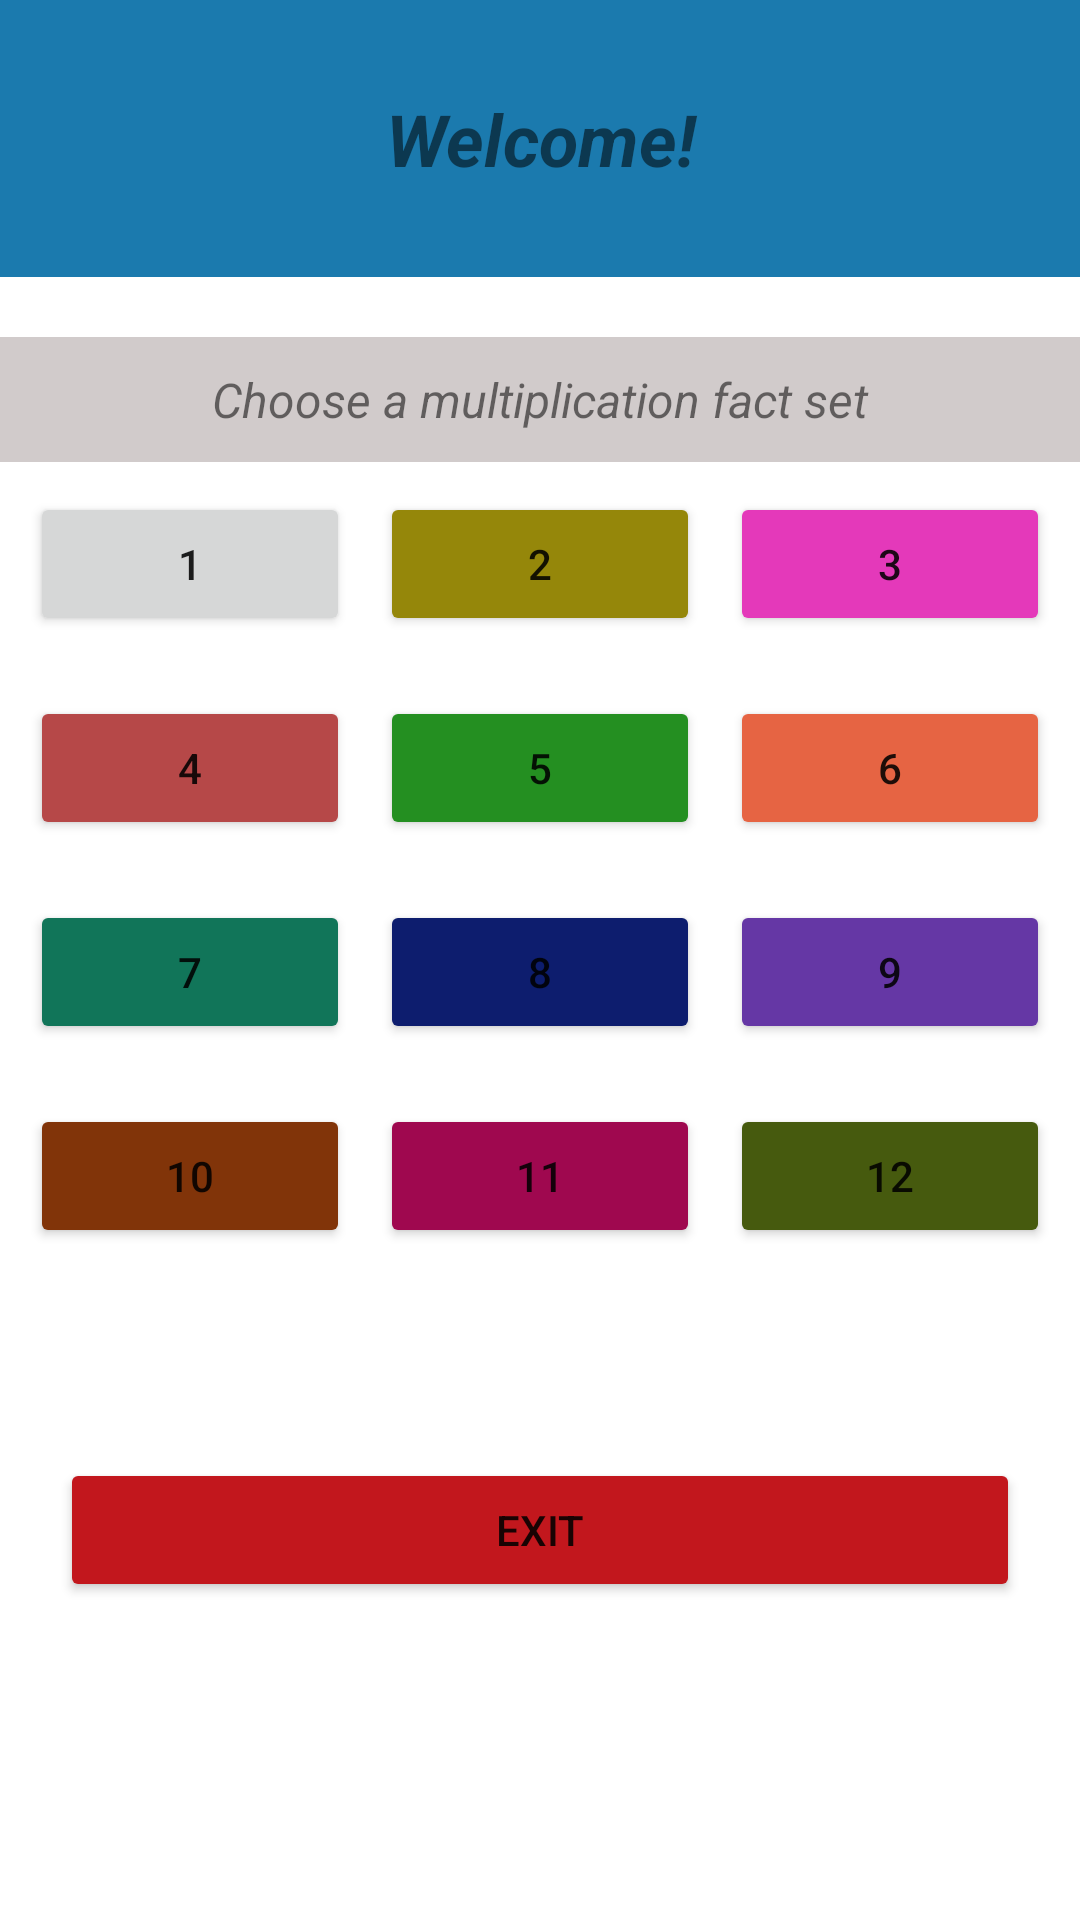

The Android layout XML behind this screen, and the referenced resources:
<!-- AndroidManifest.xml: application theme Theme.123Math -->
<!-- res/layout/activity_main.xml -->
<?xml version="1.0" encoding="utf-8"?>
<androidx.constraintlayout.widget.ConstraintLayout xmlns:android="http://schemas.android.com/apk/res/android"
    xmlns:app="http://schemas.android.com/apk/res-auto"
    xmlns:tools="http://schemas.android.com/tools"
    android:layout_width="match_parent"
    android:layout_height="match_parent"
    tools:context=".MainActivity">

    <LinearLayout
        android:layout_width="match_parent"
        android:layout_height="match_parent"
        android:orientation="vertical">

        <LinearLayout
            android:layout_width="match_parent"
            android:layout_height="wrap_content"
            android:layout_marginBottom="20dp"
            android:background="#1B7AAE"
            android:orientation="horizontal"
            android:paddingStart="20dp"
            android:paddingLeft="20dp"
            android:paddingTop="30dp"
            android:paddingEnd="20dp"
            android:paddingRight="20dp"
            android:paddingBottom="30dp"
            android:textAlignment="center">

            <TextView
                android:layout_width="match_parent"
                android:layout_height="match_parent"
                android:text="Welcome!"
                android:textAlignment="center"
                android:textSize="24sp"
                android:textStyle="bold|italic" />
        </LinearLayout>

        <TextView
            android:id="@+id/textView"
            android:layout_width="match_parent"
            android:layout_height="wrap_content"
            android:background="@color/grey"
            android:paddingStart="10dp"
            android:paddingTop="10dp"
            android:paddingEnd="10dp"
            android:paddingBottom="10dp"
            android:text="Choose a multiplication fact set"
            android:textAlignment="center"
            android:textSize="16sp"
            android:textStyle="italic" />

        <ScrollView
            android:layout_width="match_parent"
            android:layout_height="match_parent">

            <LinearLayout
                android:layout_width="match_parent"
                android:layout_height="wrap_content"
                android:orientation="vertical" >

                <LinearLayout
                    android:layout_width="match_parent"
                    android:layout_height="wrap_content"
                    android:layout_marginStart="10dp"
                    android:layout_marginTop="10dp"
                    android:layout_marginEnd="10dp"
                    android:layout_marginBottom="10dp"
                    android:orientation="horizontal">

                    <Button
                        android:id="@+id/b1"
                        android:layout_width="wrap_content"
                        android:layout_height="wrap_content"
                        android:layout_marginEnd="10dp"
                        android:layout_weight="1"
                        android:text="1" />

                    <Button
                        android:id="@+id/b2"
                        android:layout_width="wrap_content"
                        android:layout_height="wrap_content"
                        android:layout_marginEnd="10dp"
                        android:layout_weight="1"
                        android:backgroundTint="#95870A"
                        android:text="2" />

                    <Button
                        android:id="@+id/b3"
                        android:layout_width="wrap_content"
                        android:layout_height="wrap_content"
                        android:layout_weight="1"
                        android:backgroundTint="#E439BA"
                        android:text="3" />
                </LinearLayout>

                <LinearLayout
                    android:layout_width="match_parent"
                    android:layout_height="wrap_content"
                    android:layout_marginStart="10dp"
                    android:layout_marginTop="10dp"
                    android:layout_marginEnd="10dp"
                    android:layout_marginBottom="10dp"
                    android:orientation="horizontal">

                    <Button
                        android:id="@+id/b4"
                        android:layout_width="wrap_content"
                        android:layout_height="wrap_content"
                        android:layout_marginEnd="10dp"
                        android:layout_weight="1"
                        android:backgroundTint="#B64848"
                        android:text="4" />

                    <Button
                        android:id="@+id/b5"
                        android:layout_width="wrap_content"
                        android:layout_height="wrap_content"
                        android:layout_marginEnd="10dp"
                        android:layout_weight="1"
                        android:backgroundTint="#248F21"
                        android:text="5" />

                    <Button
                        android:id="@+id/b6"
                        android:layout_width="wrap_content"
                        android:layout_height="wrap_content"
                        android:layout_weight="1"
                        android:backgroundTint="#E66443"
                        android:text="6" />
                </LinearLayout>

                <LinearLayout
                    android:layout_width="match_parent"
                    android:layout_height="wrap_content"
                    android:layout_marginStart="10dp"
                    android:layout_marginTop="10dp"
                    android:layout_marginEnd="10dp"
                    android:layout_marginBottom="10dp"
                    android:orientation="horizontal">

                    <Button
                        android:id="@+id/b7"
                        android:layout_width="wrap_content"
                        android:layout_height="wrap_content"
                        android:layout_marginEnd="10dp"
                        android:layout_weight="1"
                        android:backgroundTint="#117559"
                        android:text="7" />

                    <Button
                        android:id="@+id/b8"
                        android:layout_width="wrap_content"
                        android:layout_height="wrap_content"
                        android:layout_marginEnd="10dp"
                        android:layout_weight="1"
                        android:backgroundTint="#0D1D6E"
                        android:text="8" />

                    <Button
                        android:id="@+id/b9"
                        android:layout_width="wrap_content"
                        android:layout_height="wrap_content"
                        android:layout_weight="1"
                        android:backgroundTint="#6537A5"
                        android:text="9" />
                </LinearLayout>

                <LinearLayout
                    android:layout_width="match_parent"
                    android:layout_height="wrap_content"
                    android:layout_marginStart="10dp"
                    android:layout_marginTop="10dp"
                    android:layout_marginEnd="10dp"
                    android:layout_marginBottom="10dp"
                    android:orientation="horizontal">

                    <Button
                        android:id="@+id/b10"
                        android:layout_width="wrap_content"
                        android:layout_height="wrap_content"
                        android:layout_marginEnd="10dp"
                        android:layout_weight="1"
                        android:backgroundTint="#813409"
                        android:text="10" />

                    <Button
                        android:id="@+id/b11"
                        android:layout_width="wrap_content"
                        android:layout_height="wrap_content"
                        android:layout_marginEnd="10dp"
                        android:layout_weight="1"
                        android:backgroundTint="#9F084F"
                        android:text="11" />

                    <Button
                        android:id="@+id/b12"
                        android:layout_width="wrap_content"
                        android:layout_height="wrap_content"
                        android:layout_weight="1"
                        android:backgroundTint="#465A0E"
                        android:text="12" />
                </LinearLayout>

                <Button
                    android:id="@+id/exit"
                    android:layout_width="match_parent"
                    android:layout_height="wrap_content"
                    android:layout_marginStart="20dp"
                    android:layout_marginTop="60dp"
                    android:layout_marginEnd="20dp"
                    android:backgroundTint="#C2171D"
                    android:text="Exit" />

            </LinearLayout>
        </ScrollView>

    </LinearLayout>

</androidx.constraintlayout.widget.ConstraintLayout>
<!-- resources referenced by this layout -->
<resources>
  <color name="grey">#D1CBCB</color>
  <style name="Theme.123Math" parent="Theme.MaterialComponents.DayNight.DarkActionBar">
          
          <item name="colorPrimary">@color/purple_500</item>
          <item name="colorPrimaryVariant">@color/purple_700</item>
          <item name="colorOnPrimary">@color/white</item>
          
          <item name="colorSecondary">@color/teal_200</item>
          <item name="colorSecondaryVariant">@color/teal_700</item>
          <item name="colorOnSecondary">@color/black</item>
          
          <item name="android:statusBarColor" tools:targetApi="l">?attr/colorPrimaryVariant</item>
          
      </style>
  <color name="purple_500">#1A4CC8</color>
  <color name="purple_700">#081F71</color>
  <color name="white">#FFFFFFFF</color>
  <color name="teal_200">#FF03DAC5</color>
  <color name="teal_700">#FF018786</color>
  <color name="black">#FF000000</color>
</resources>
